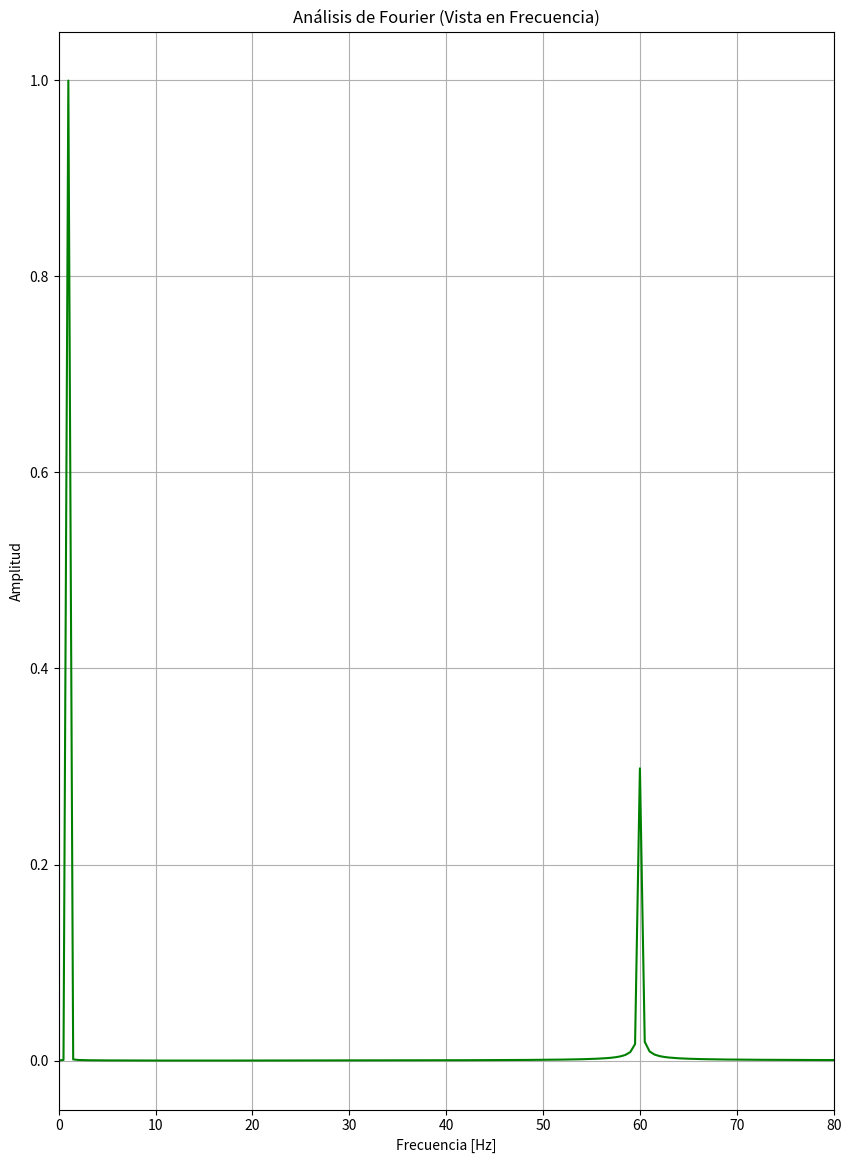

Write the Python code that produced this figure.

import numpy as np
import matplotlib.pyplot as plt

fs = 1000
T = 2   
t = np.linspace(0, T, T * fs)

senal_util = 1.0 * np.sin(2 * np.pi * 1 * t)
senal_ruido = 0.3 * np.sin(2 * np.pi * 60 * t)
senal_con_ruido = senal_util + senal_ruido

x_fft = np.fft.fft(senal_con_ruido)


frecuencias = np.fft.fftfreq(len(senal_con_ruido), 1/fs)
n = len(senal_con_ruido) // 2
magnitud = np.abs(x_fft[:n]) * 2 / len(senal_con_ruido)


plt.figure(figsize=(10, 14))
# plt.plot(t, senal_con_ruido, color='purple')
# plt.title("Señal con Ruido (Vista en el Tiempo)")
plt.plot(frecuencias[:n], magnitud, color='green')
plt.title("Análisis de Fourier (Vista en Frecuencia)")
plt.xlabel("Frecuencia [Hz]")
plt.ylabel("Amplitud")
plt.xlim(0, 80)
plt.grid(True)
plt.show()
